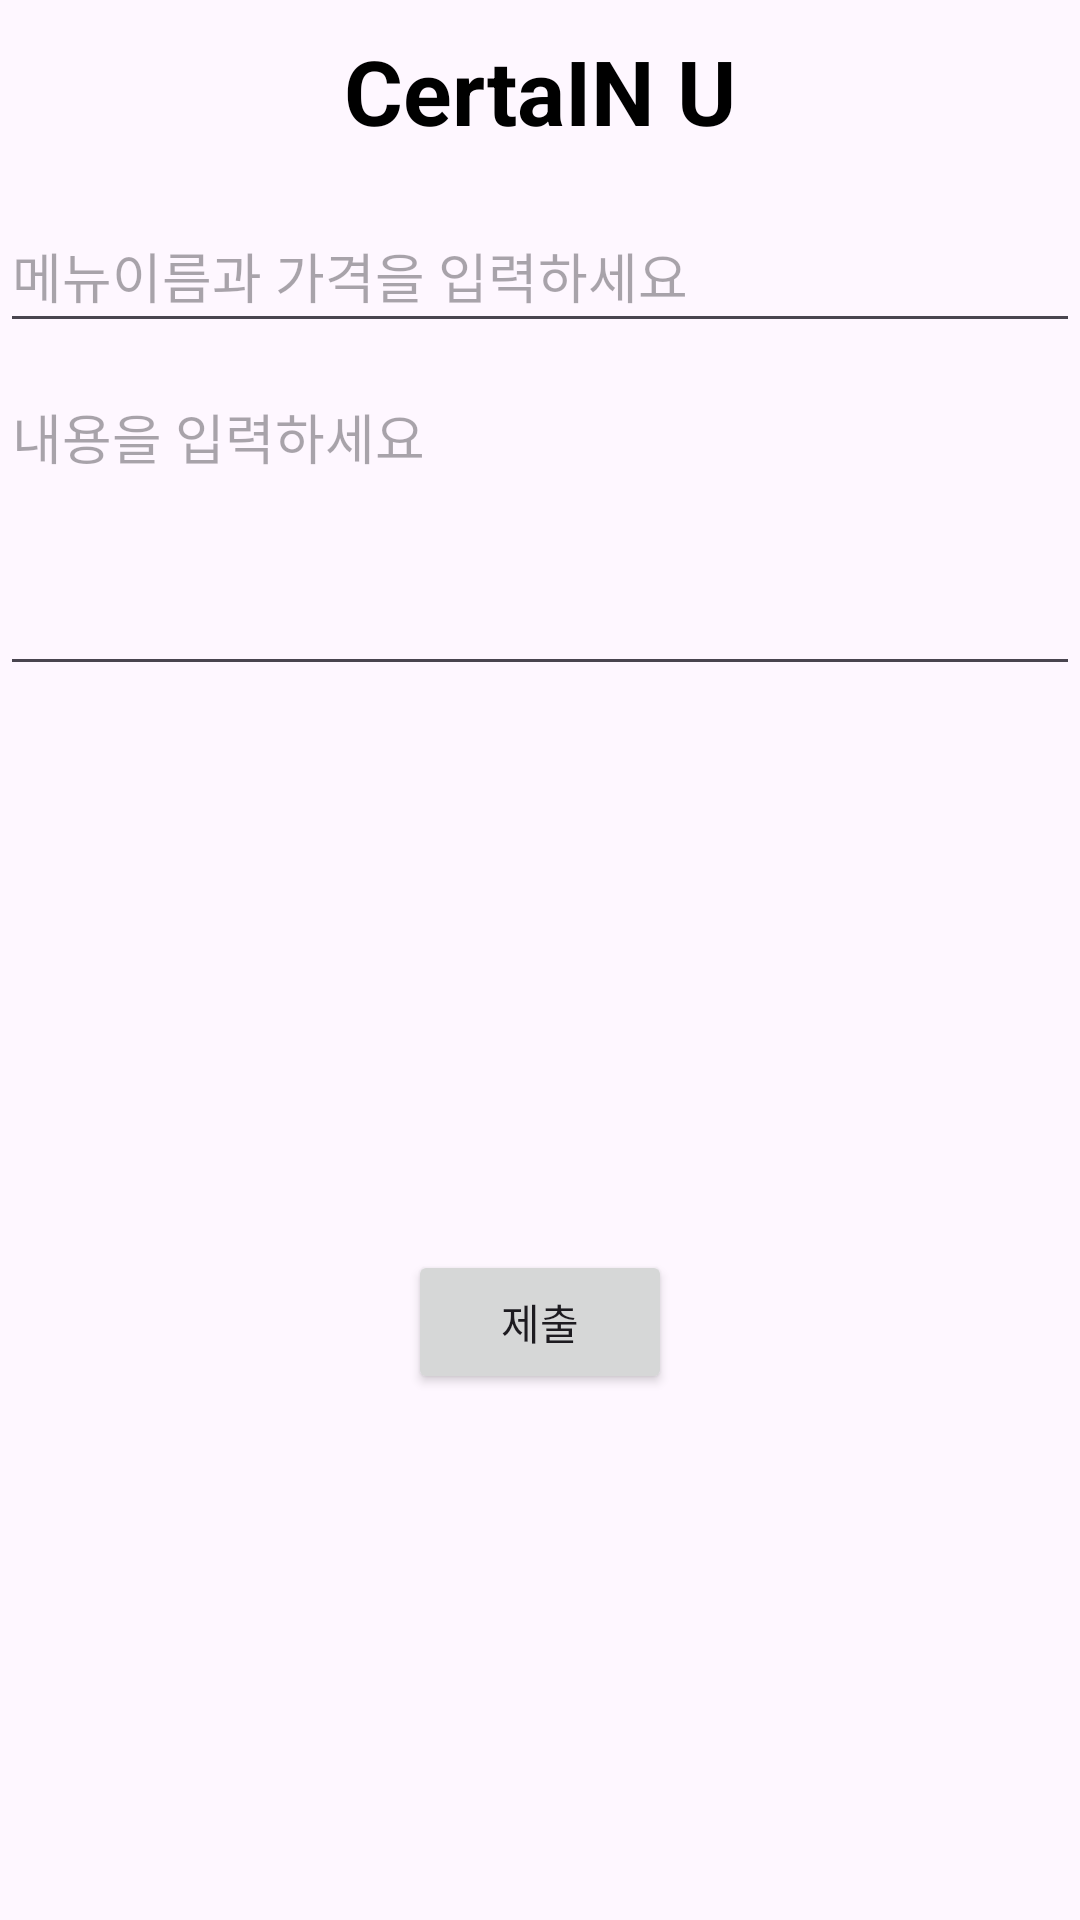

Write the Android layout XML for this screen, with the resource values it uses.
<!-- AndroidManifest.xml: application theme Theme.MyApplication -->
<!-- res/layout/activity_cafemenu_writeboard.xml -->
<?xml version="1.0" encoding="utf-8"?>
<androidx.constraintlayout.widget.ConstraintLayout xmlns:android="http://schemas.android.com/apk/res/android"
    xmlns:app="http://schemas.android.com/apk/res-auto"
    xmlns:tools="http://schemas.android.com/tools"
    android:id="@+id/wow"
    android:layout_width="match_parent"
    android:layout_height="match_parent"
    tools:context=".CafeMenuActivity">

    <ScrollView
        android:layout_width="match_parent"
        android:layout_height="match_parent"
        android:fillViewport="true"
        app:layout_constraintTop_toTopOf="parent"
        app:layout_constraintBottom_toBottomOf="parent">

        <androidx.constraintlayout.widget.ConstraintLayout
            android:layout_width="match_parent"
            android:layout_height="wrap_content">

            <TextView
                android:id="@+id/tv_top"
                android:layout_width="wrap_content"
                android:layout_height="wrap_content"
                android:gravity="center"
                android:text="CertaIN U"
                android:textColor="@color/black"
                android:textSize="30sp"
                android:textStyle="bold"
                android:layout_marginTop="10dp"
                app:layout_constraintTop_toTopOf="parent"
                app:layout_constraintStart_toStartOf="parent"
                app:layout_constraintEnd_toEndOf="parent"/>

            <EditText
                android:id="@+id/editTextPostTitle"
                android:layout_width="0dp"
                android:layout_height="wrap_content"
                android:minHeight="48dp"
                android:hint="메뉴이름과 가격을 입력하세요"
                android:inputType="textCapSentences"
                android:layout_marginTop="16dp"
                app:layout_constraintTop_toBottomOf="@+id/tv_top"
                app:layout_constraintStart_toStartOf="parent"
                app:layout_constraintEnd_toEndOf="parent"/>

            <EditText
                android:id="@+id/editTextPostContent"
                android:layout_width="0dp"
                android:layout_height="wrap_content"
                android:minHeight="48dp"
                android:hint="내용을 입력하세요"
                android:inputType="textMultiLine"
                android:gravity="top"
                android:minLines="4"
                android:maxLines="10"
                android:layout_marginTop="8dp"
                app:layout_constraintTop_toBottomOf="@+id/editTextPostTitle"
                app:layout_constraintStart_toStartOf="parent"
                app:layout_constraintEnd_toEndOf="parent"/>

            <ImageView
                android:id="@+id/iconPhoto"
                android:layout_width="48dp"
                android:layout_height="48dp"
                android:clickable="true"
                android:focusable="true"
                android:onClick="onIconPhotoClick"
                android:src="@drawable/icon_photo"
                android:contentDescription="사진 추가 버튼"
                android:layout_marginTop="16dp"
                app:layout_constraintTop_toBottomOf="@+id/editTextPostContent"
                app:layout_constraintStart_toStartOf="parent"
                app:layout_constraintEnd_toEndOf="parent"/>

            <androidx.recyclerview.widget.RecyclerView
                android:id="@+id/imagesRecyclerView"
                android:layout_width="0dp"
                android:layout_height="100dp"
                android:layout_marginTop="16dp"
                app:layout_constraintTop_toBottomOf="@id/iconPhoto"
                app:layout_constraintStart_toStartOf="parent"
                app:layout_constraintEnd_toEndOf="parent"
                app:layoutManager="androidx.recyclerview.widget.LinearLayoutManager"
                android:orientation="horizontal"/>

            <Button
                android:id="@+id/buttonSubmitPost"
                android:layout_width="wrap_content"
                android:layout_height="wrap_content"
                android:text="제출"
                app:layout_constraintTop_toBottomOf="@id/imagesRecyclerView"
                app:layout_constraintStart_toStartOf="parent"
                app:layout_constraintEnd_toEndOf="parent"
                android:layout_marginTop="8dp"/>


        </androidx.constraintlayout.widget.ConstraintLayout>
    </ScrollView>
</androidx.constraintlayout.widget.ConstraintLayout>
<!-- resources referenced by this layout -->
<resources>
  <color name="black">#FF000000</color>
  <style name="Theme.MyApplication" parent="Base.Theme.MyApplication" />
  <style name="Base.Theme.MyApplication" parent="Theme.Material3.DayNight.NoActionBar">
          
          
      </style>
</resources>
